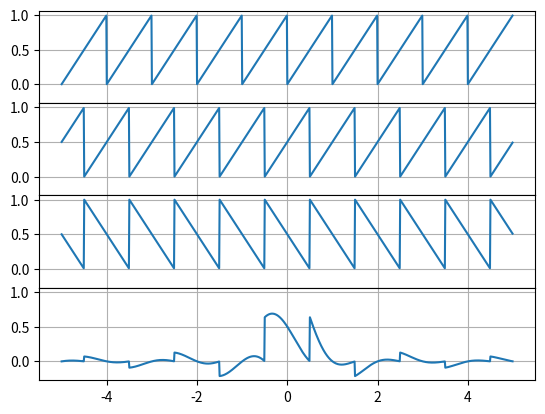

The matplotlib source for this figure:
#!/usr/bin/env python3
# -*- coding: utf-8 -*-
"""
Created on Tue Dec 31 21:53:09 2019

[redacted]
"""

import numpy as np
import matplotlib.pylab as plt

t = []
N = 1000

for i in range(N):
    t.append(10.0*i/N-5.0)

f = []
ft = []
x = [0.5 for i in range(N)]
tt = [t[i]-x[i] for i in range(N)]
sigma = 0.1

for i in range(N):
    f.append(t[i]-t[i]//1)
    ft.append(tt[i]-tt[i]//1)

fr = []

for i in range(N):
    fr.append((-tt[i])+tt[i]//1+1)
    
sinc = []

for i in range(N):
	sinc.append(np.sin(np.pi*t[i])/(np.pi*t[i]))

mult = [sinc[i]*fr[i] for i in range(N)]
    
fig, ax = plt.subplots(4,sharex=True,sharey=True, gridspec_kw={'hspace':0})
ax[0].plot(t,f)
ax[0].grid()
ax[1].plot(t,ft)
ax[1].grid()
ax[2].plot(t,fr)
ax[2].grid()
ax[3].plot(t,mult)
ax[3].grid()
plt.savefig('FuncionMultiplicada.eps')
plt.show()

	
